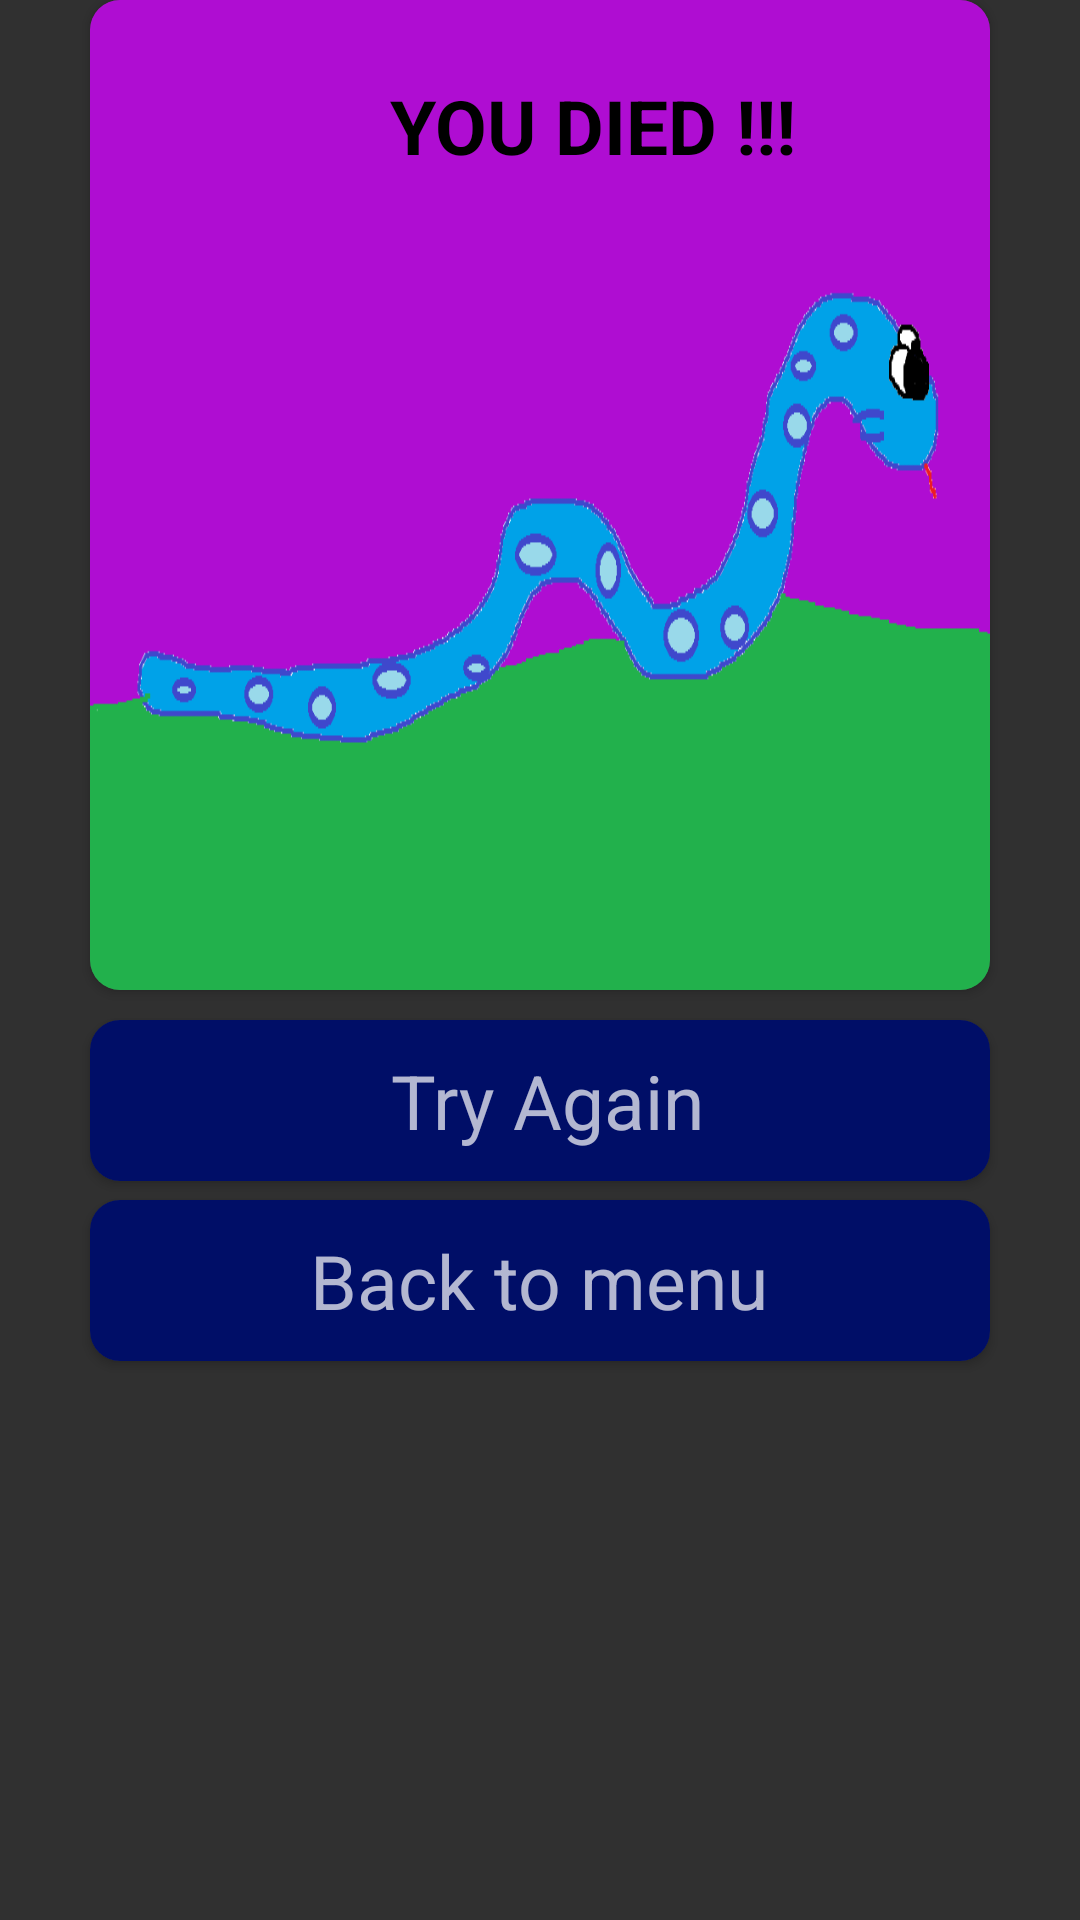

Android layout source for this screen:
<!-- AndroidManifest.xml: application theme Theme.Design.NoActionBar -->
<!-- res/layout/dialog_start.xml -->
<?xml version="1.0" encoding="utf-8"?>
<RelativeLayout xmlns:android="http://schemas.android.com/apk/res/android"
    android:layout_width="match_parent"
    android:layout_height="match_parent"
    xmlns:app="http://schemas.android.com/apk/res-auto">
    <androidx.cardview.widget.CardView
        android:id="@+id/cv_death"
        app:cardCornerRadius="10dp"
        android:elevation="10dp"
        android:layout_centerHorizontal="true"
        android:layout_width="300dp"
        android:layout_height="330dp">
        <ImageView
            android:src="@drawable/snake_menu"
            android:scaleType="fitXY"
            android:layout_width="match_parent"
            android:layout_height="match_parent"/>
        <LinearLayout
            android:layout_width="match_parent"
            android:layout_height="200dp"
            android:weightSum="2"
            android:orientation="horizontal">

            <TextView
                android:layout_width="wrap_content"
                android:layout_height="wrap_content"
                android:layout_centerHorizontal="true"
                android:layout_centerVertical="true"
                android:layout_marginTop="25dp"
                android:layout_marginLeft="100dp"
                android:text="YOU DIED !!!"
                android:textStyle="bold"
                android:textColor="@color/black"
                android:textSize="25sp" />
        </LinearLayout>
    </androidx.cardview.widget.CardView>
    <androidx.cardview.widget.CardView
        android:id="@+id/cv_btn_start"
        android:layout_below="@+id/cv_death"
        android:layout_marginTop="10dp"
        app:cardCornerRadius="10dp"
        android:elevation="10dp"
        android:layout_centerHorizontal="true"
        android:layout_width="300dp"
        android:layout_height="wrap_content">
        <RelativeLayout
            android:id="@+id/rl_start"
            android:background="#000E67"
            android:padding="10dp"
            android:layout_width="match_parent"
            android:layout_height="match_parent">
            <LinearLayout
                android:layout_centerInParent="true"
                android:layout_width="wrap_content"
                android:layout_height="wrap_content"
                android:orientation="horizontal">
                <TextView
                    android:layout_marginLeft="5dp"
                    android:text="Try Again"
                    android:textSize="25sp"
                    android:layout_width="wrap_content"
                    android:layout_height="wrap_content"/>
            </LinearLayout>
        </RelativeLayout>
    </androidx.cardview.widget.CardView>
    <androidx.cardview.widget.CardView
        android:id="@+id/cv_btn_menu"
        android:layout_below="@+id/cv_death"
        android:layout_marginTop="70dp"
        app:cardCornerRadius="10dp"
        android:elevation="10dp"
        android:layout_centerHorizontal="true"
        android:layout_width="300dp"
        android:layout_height="wrap_content">
        <RelativeLayout
            android:id="@+id/rl_menu"
            android:background="#000E67"
            android:padding="10dp"
            android:layout_width="match_parent"
            android:layout_height="match_parent">
                <TextView
                    android:layout_centerHorizontal="true"
                    android:layout_marginLeft="5dp"
                    android:text="Back to menu"
                    android:textSize="25sp"
                    android:layout_width="wrap_content"
                    android:layout_height="wrap_content"/>
        </RelativeLayout>
    </androidx.cardview.widget.CardView>

</RelativeLayout>
<!-- resources referenced by this layout -->
<resources>
  <!-- drawable snake_menu: png bitmap (drawable, 12976 bytes) -->
  <!-- not gathered from this repository: default colours our renderer supplied (Android Studio template values) -->
  <color name="black">#FF000000</color>
</resources>
